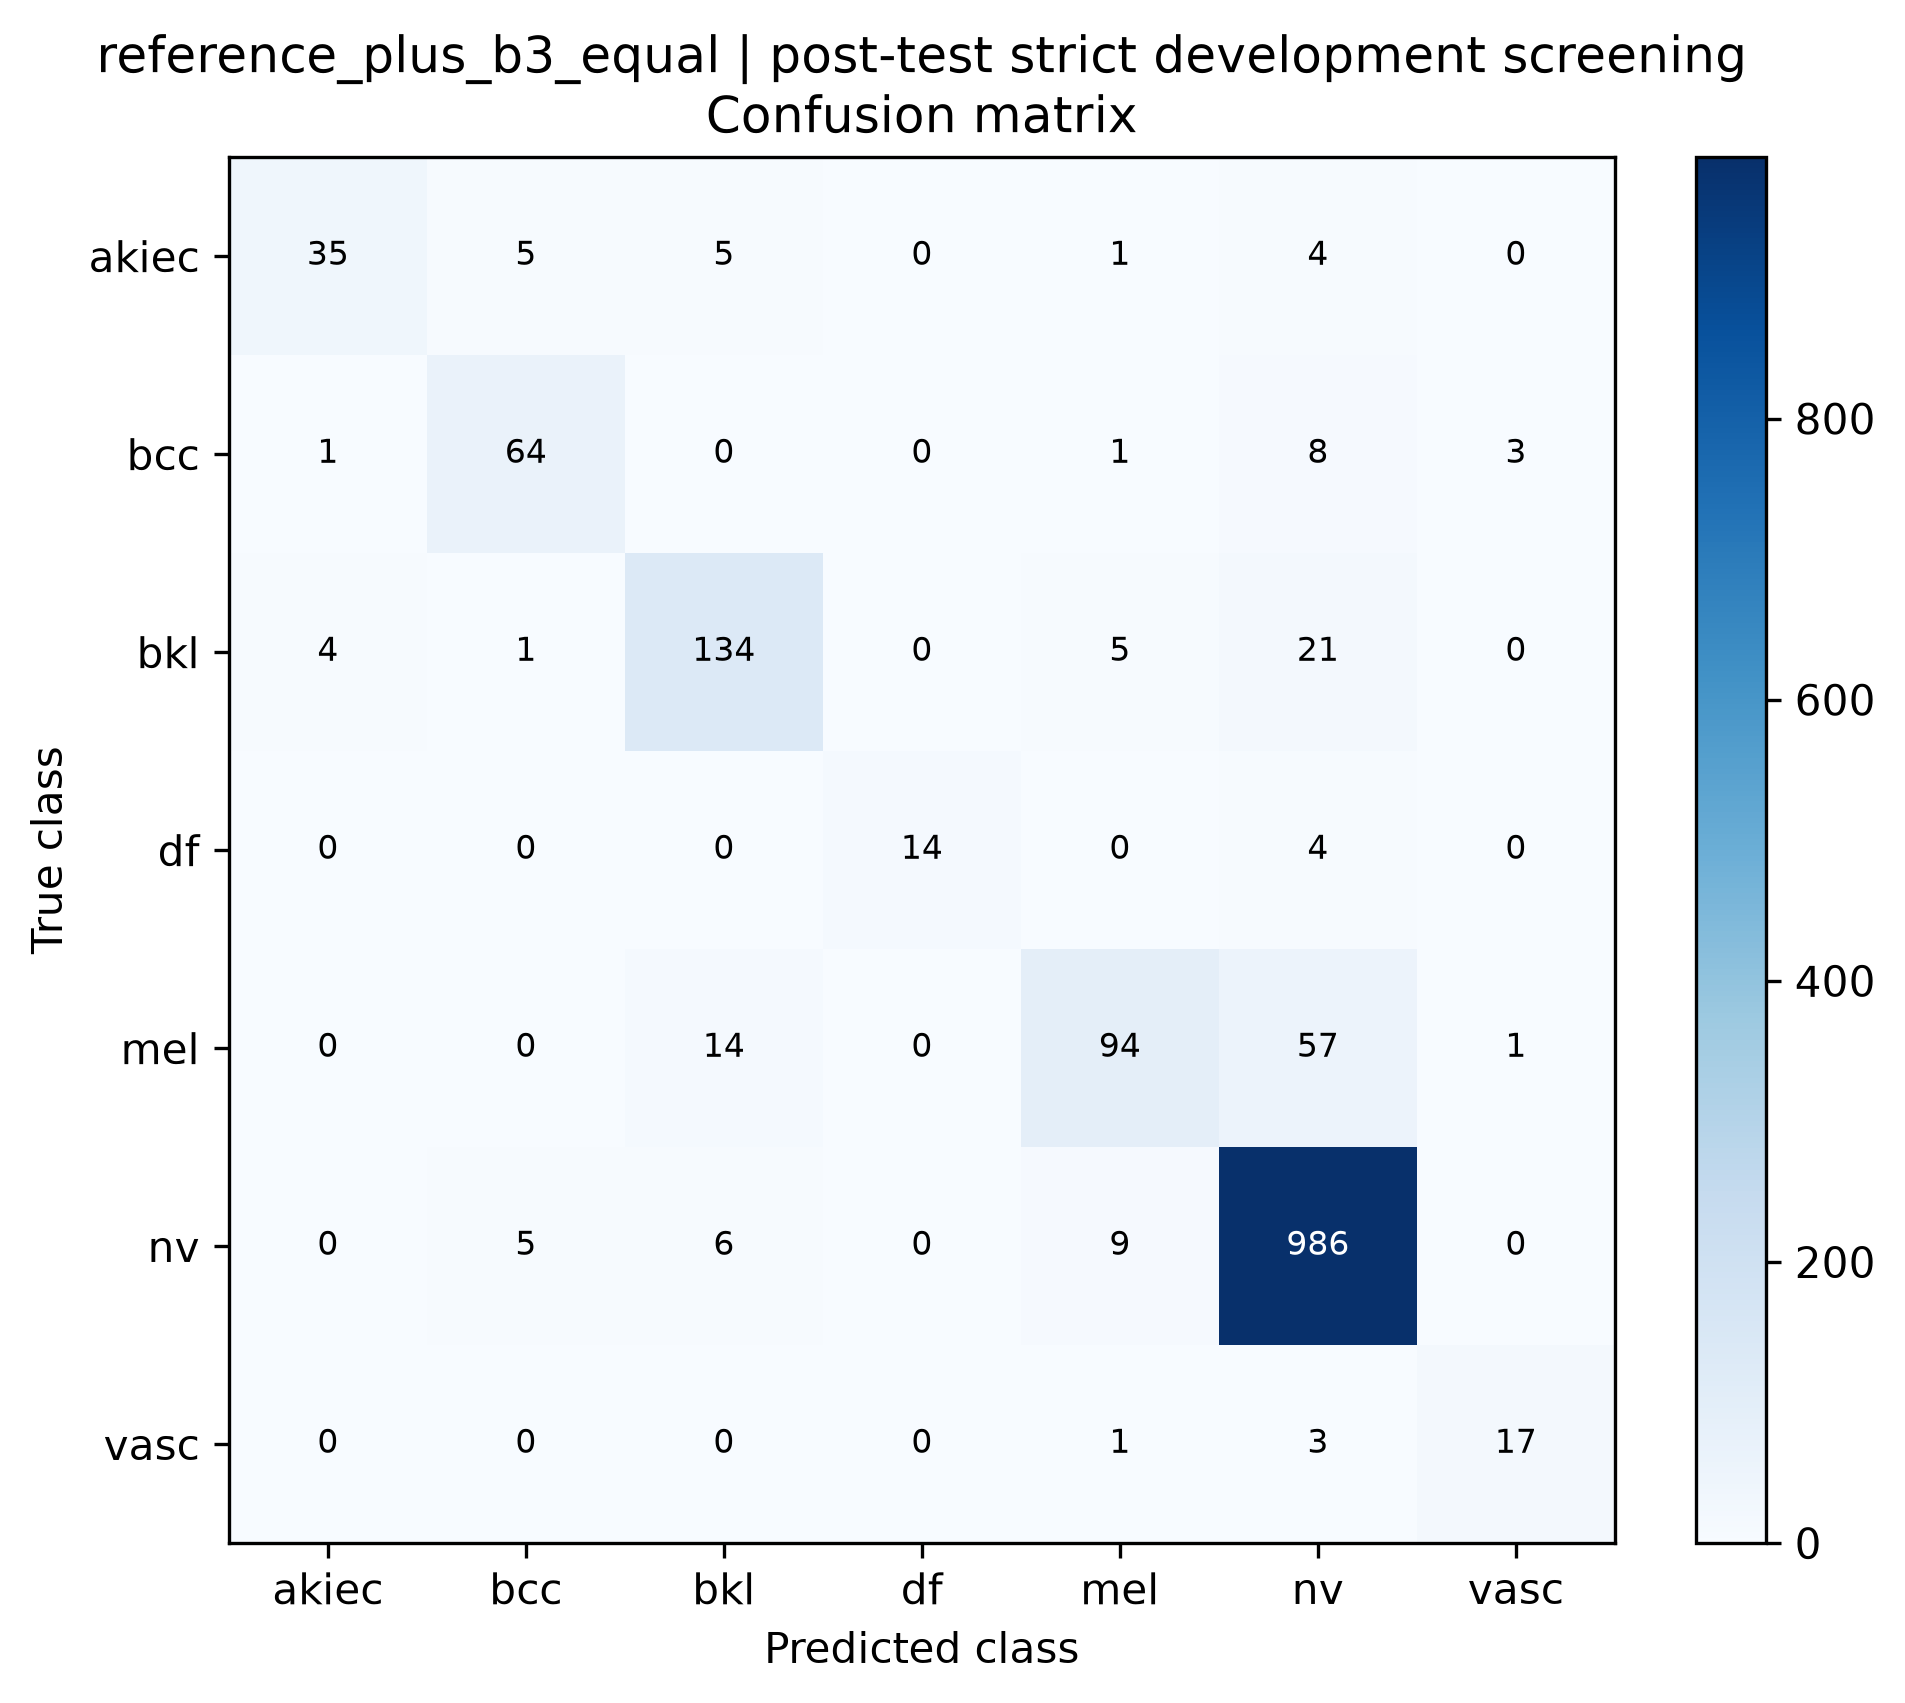

The table this chart was drawn from, first rows:
true_class, akiec, bcc, bkl, df, mel, nv, vasc
akiec, 35, 5, 5, 0, 1, 4, 0
bcc, 1, 64, 0, 0, 1, 8, 3
bkl, 4, 1, 134, 0, 5, 21, 0
df, 0, 0, 0, 14, 0, 4, 0
mel, 0, 0, 14, 0, 94, 57, 1
nv, 0, 5, 6, 0, 9, 986, 0
vasc, 0, 0, 0, 0, 1, 3, 17
